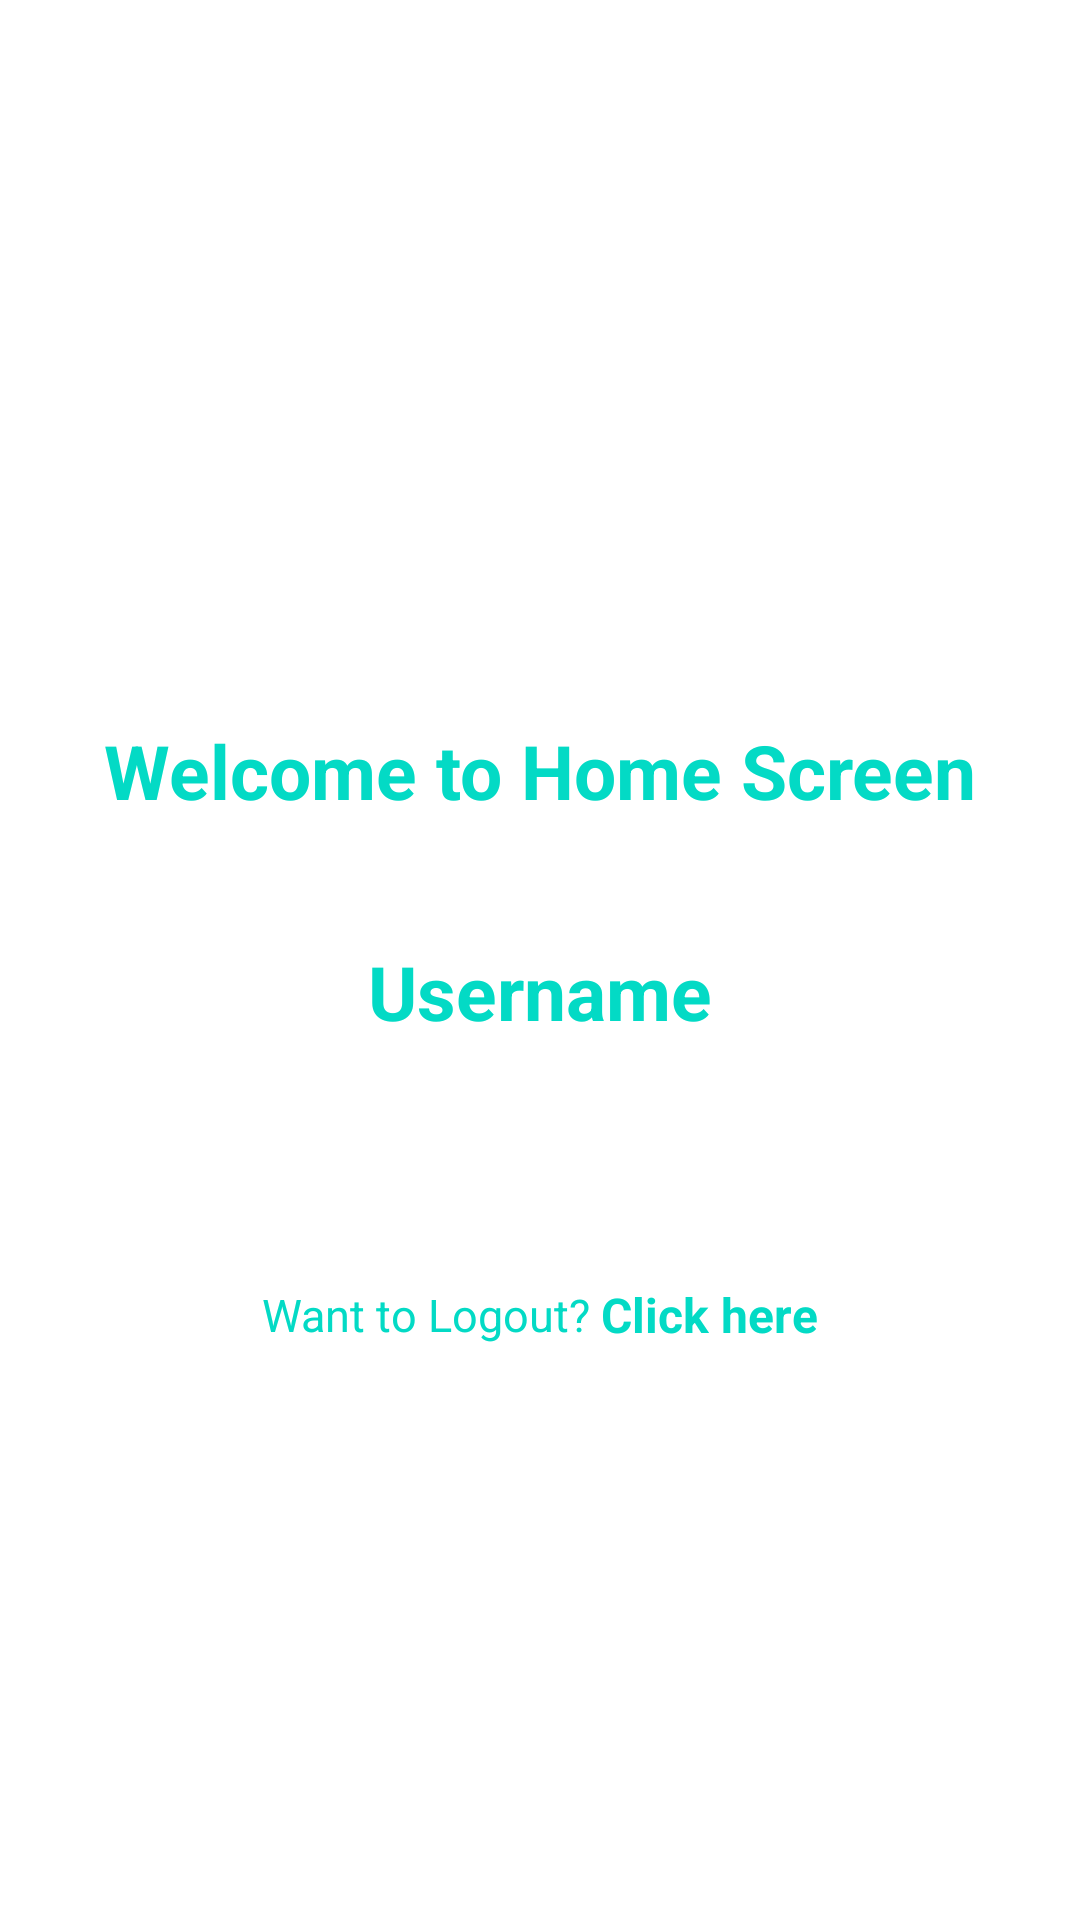

Here is an Android app screen rendered from its layout file. Give the layout XML and the strings, colors and styles it references.
<!-- AndroidManifest.xml: application theme Theme.Firedatabase_assis -->
<!-- res/layout/activity_welcome_window.xml -->
<?xml version="1.0" encoding="utf-8"?>
<ScrollView xmlns:android="http://schemas.android.com/apk/res/android"
    xmlns:app="http://schemas.android.com/apk/res-auto"
    xmlns:tools="http://schemas.android.com/tools"
    android:layout_width="match_parent"
    android:layout_height="match_parent"
    tools:context=".welcome_window">

    <androidx.constraintlayout.widget.ConstraintLayout
        android:id="@+id/main_header"
        android:layout_width="match_parent"
        android:layout_height="match_parent">

        <ImageView
            android:id="@+id/image_view2"
            android:layout_width="wrap_content"
            android:layout_height="wrap_content"
            android:src="@drawable/shape"
            app:layout_constraintStart_toStartOf="parent"
            app:layout_constraintBaseline_toTopOf="parent" />

        <TextView
            android:id="@id/wel_logo"
            android:layout_width="wrap_content"
            android:layout_height="wrap_content"
            android:layout_marginTop="240dp"
            android:text="Welcome to Home Screen"
            android:textColor="@color/teal_200"
            android:textStyle="bold"
            android:textSize="25sp"
            app:layout_constraintStart_toStartOf="parent"
            app:layout_constraintEnd_toEndOf="parent"
            app:layout_constraintTop_toTopOf="parent" />

        <TextView
            android:id="@+id/uname"
            android:layout_width="wrap_content"
            android:layout_height="wrap_content"
            android:layout_marginTop="40dp"
            android:text="Username"
            android:textColor="@color/teal_200"
            android:textSize="25sp"
            android:textStyle="bold"
            app:layout_constraintStart_toStartOf="parent"
            app:layout_constraintEnd_toEndOf="parent"
            app:layout_constraintTop_toBottomOf="@+id/wel_logo" />

        <LinearLayout
            android:id="@+id/lin2"
            android:layout_width="match_parent"
            android:layout_height="wrap_content"
            android:layout_marginTop="80dp"
            app:layout_constraintStart_toStartOf="parent"
            app:layout_constraintEnd_toEndOf="parent"
            app:layout_constraintTop_toBottomOf="@+id/uname"
            android:gravity="center"
            android:orientation="horizontal">

            <TextView
                android:id="@+id/txt1"
                android:layout_width="wrap_content"
                android:layout_height="wrap_content"
                android:text="Want to Logout? "
                android:textColor="@color/teal_200"
                android:textSize="15dp" />

            <TextView
                android:id="@+id/logout"
                android:layout_width="wrap_content"
                android:layout_height="wrap_content"
                android:text="Click here"
                android:textStyle="bold"
                android:textColor="@color/teal_200"
                android:textSize="16dp" />
        </LinearLayout>
    </androidx.constraintlayout.widget.ConstraintLayout>

</ScrollView>
<!-- resources referenced by this layout -->
<resources>

  <!-- not gathered from this repository: default colours our renderer supplied (Android Studio template values) -->
  <color name="teal_200">#FF03DAC5</color>
</resources>
